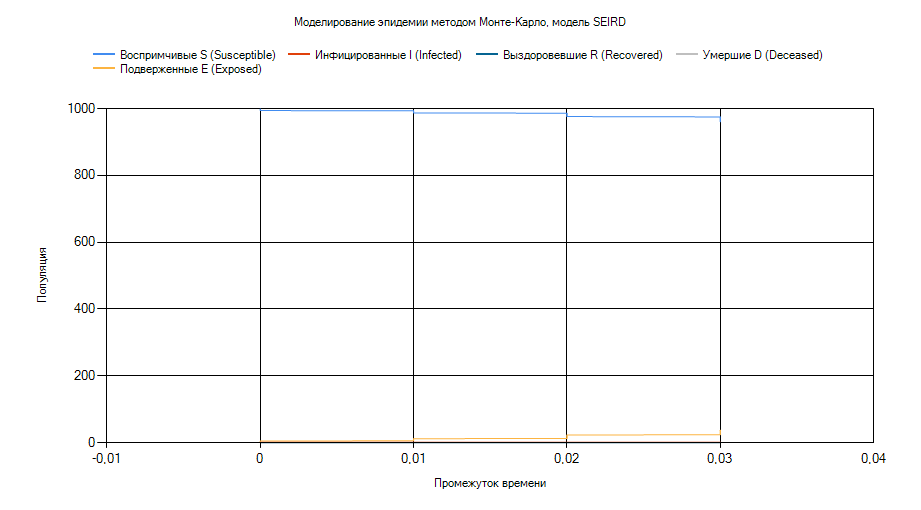

The table this chart was drawn from, first rows:
Time, Susceptible, Exposed, Infected, Recovered, Dead
0, 999, 0, 1, 0, 0
0.0009054, 998, 1, 1, 0, 0
0.001101, 997, 2, 1, 0, 0
0.001137, 996, 3, 1, 0, 0
0.003877, 995, 4, 1, 0, 0
0.004182, 994, 5, 1, 0, 0
0.005968, 993, 6, 1, 0, 0
0.006456, 992, 7, 1, 0, 0
0.007567, 991, 8, 1, 0, 0
0.007703, 990, 9, 1, 0, 0
0.009638, 989, 10, 1, 0, 0
0.01268, 988, 11, 1, 0, 0
0.01469, 987, 12, 1, 0, 0
0.01553, 986, 13, 1, 0, 0
0.01788, 985, 14, 1, 0, 0
0.01823, 984, 15, 1, 0, 0
0.01863, 983, 16, 1, 0, 0
0.01909, 982, 17, 1, 0, 0
0.01923, 981, 18, 1, 0, 0
0.01999, 980, 19, 1, 0, 0
0.02155, 979, 20, 1, 0, 0
0.02182, 978, 21, 1, 0, 0
0.02257, 977, 22, 1, 0, 0
0.02426, 976, 23, 1, 0, 0
0.02589, 975, 24, 1, 0, 0
0.02645, 974, 25, 1, 0, 0
0.02696, 973, 26, 1, 0, 0
0.02842, 972, 27, 1, 0, 0
0.02861, 971, 28, 1, 0, 0
0.02907, 970, 29, 1, 0, 0
0.02922, 969, 30, 1, 0, 0
0.02929, 968, 31, 1, 0, 0
0.02964, 967, 32, 1, 0, 0
0.02985, 966, 33, 1, 0, 0
0.02998, 965, 34, 1, 0, 0
0.03055, 964, 35, 1, 0, 0
0.03067, 963, 36, 1, 0, 0
0.03155, 962, 37, 1, 0, 0
0.03164, 962, 36, 2, 0, 0
0.03168, 961, 37, 2, 0, 0
0.03185, 960, 38, 2, 0, 0
